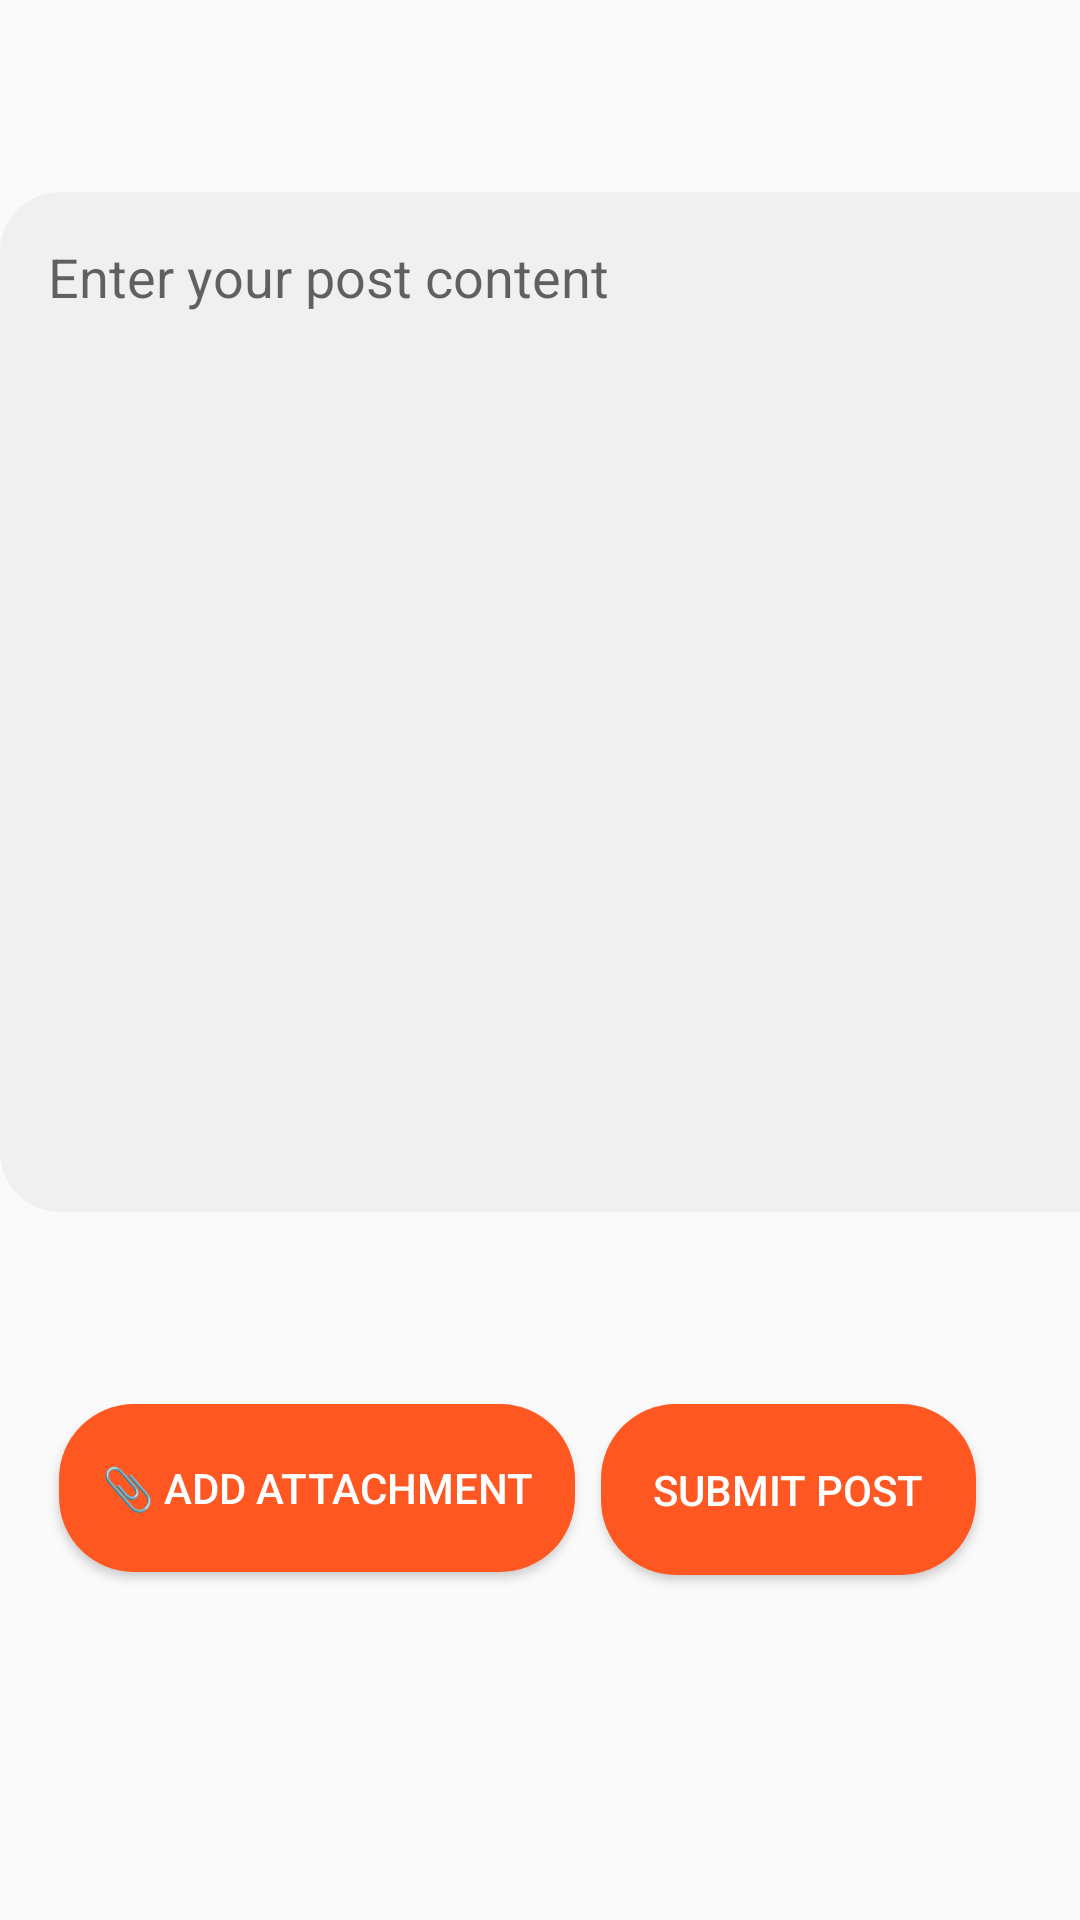

Write the Android layout XML for this screen, with the resource values it uses.
<!-- AndroidManifest.xml: application theme AppTheme -->
<!-- res/layout/activity_new_post.xml -->
<?xml version="1.0" encoding="utf-8"?>
<androidx.constraintlayout.widget.ConstraintLayout
    xmlns:android="http://schemas.android.com/apk/res/android"
    xmlns:app="http://schemas.android.com/apk/res-auto"
    xmlns:tools="http://schemas.android.com/tools"
    android:layout_width="match_parent"
    android:layout_height="match_parent"
    tools:context=".NewPostActivity">

    <EditText
        android:id="@+id/postContentEditText"
        android:layout_width="410dp"
        android:layout_height="340dp"
        android:layout_marginTop="64dp"
        android:background="@drawable/edittext_rounded_background"
        android:gravity="top"
        android:hint="Enter your post content"
        android:padding="16dp"
        app:layout_constraintEnd_toEndOf="parent"
        app:layout_constraintHorizontal_bias="0.0"
        app:layout_constraintStart_toStartOf="parent"
        app:layout_constraintTop_toTopOf="parent"
        app:layout_constraintVertical_chainStyle="packed" />

    <Button
        android:id="@+id/addAttachmentButton"
        android:layout_width="172dp"
        android:layout_height="56dp"
        android:layout_marginTop="64dp"
        android:background="@drawable/button_background"
        android:text="📎 Add Attachment"
        android:textColor="#FFFFFF"
        app:layout_constraintEnd_toEndOf="parent"
        app:layout_constraintHorizontal_bias="0.104"
        app:layout_constraintStart_toStartOf="parent"
        app:layout_constraintTop_toBottomOf="@id/postContentEditText" />

    <Button
        android:id="@+id/submitPostButton"
        android:layout_width="125dp"
        android:layout_height="57dp"
        android:layout_marginTop="64dp"
        android:background="@drawable/button_background"
        android:text="Submit Post"
        android:textColor="#FFFFFF"
        app:layout_constraintEnd_toEndOf="parent"
        app:layout_constraintHorizontal_bias="0.853"
        app:layout_constraintStart_toStartOf="parent"
        app:layout_constraintTop_toBottomOf="@+id/postContentEditText" />


</androidx.constraintlayout.widget.ConstraintLayout>
<!-- resources referenced by this layout -->
<resources>
  <!-- drawable button_background (drawable) -->
  <shape xmlns:android="http://schemas.android.com/apk/res/android">
          <solid android:color="#FF5722"/>
          <corners android:radius="25dp"/>
      </shape>
  <!-- drawable edittext_rounded_background (drawable) -->
  <shape xmlns:android="http://schemas.android.com/apk/res/android">
          <solid android:color="#F0F0F0"/>
          <corners android:radius="20dp"/>
      </shape>
  <style name="AppTheme" parent="Theme.AppCompat.Light.NoActionBar">
          
          <item name="colorPrimary">@color/colorPrimary</item>
  
          
          <item name="colorPrimaryDark">@color/colorPrimaryDark</item>
  
          
          <item name="colorAccent">@color/colorAccent</item>
      </style>
  <color name="colorPrimary">#3F51B5</color>
  <color name="colorPrimaryDark">#303F9F</color>
  <color name="colorAccent">#FF4081</color>
</resources>
